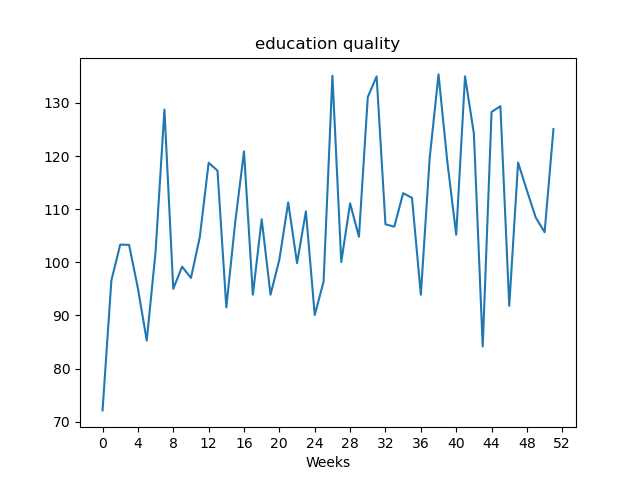

Values plotted in this chart, from the file beside it:
, value
Week1, 72.14
Week2, 96.6
Week3, 103.3
Week4, 103.3
Week5, 95.1
Week6, 85.28
Week7, 102.1
Week8, 128.8
Week9, 95.02
Week10, 99.19
Week11, 97.06
Week12, 104.8
Week13, 118.7
Week14, 117.3
Week15, 91.53
Week16, 107.5
Week17, 120.9
Week18, 93.91
Week19, 108.1
Week20, 93.91
Week21, 100.5
Week22, 111.3
Week23, 99.85
Week24, 109.6
Week25, 90.08
Week26, 96.38
Week27, 135.1
Week28, 100.1
Week29, 111.1
Week30, 104.8
Week31, 131.1
Week32, 135
Week33, 107.2
Week34, 106.7
Week35, 113
Week36, 112.1
Week37, 93.9
Week38, 119.6
Week39, 135.4
Week40, 118.9
Week41, 105.2
Week42, 135
Week43, 124.2
Week44, 84.17
Week45, 128.3
Week46, 129.4
Week47, 91.82
Week48, 118.8
Week49, 113.5
Week50, 108.4
Week51, 105.7
Week52, 125.1
